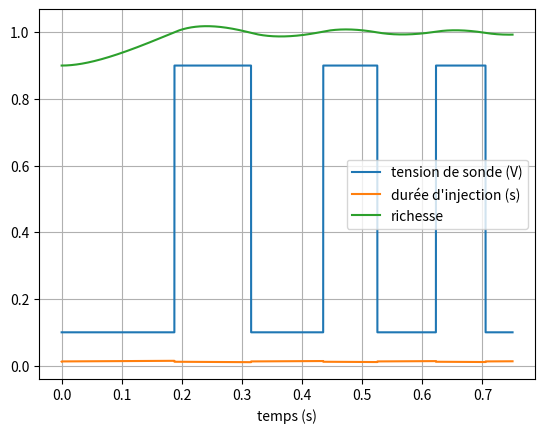

Reproduce this figure in Python.
# -*- coding: utf-8 -*-
"""
Created on Fri May  5 21:25:28 2017

[redacted]

Proposition de correction pour l'épreuve de modélisation, banque PT, 2017
"""

#Q8

def indice(A,val):
    "méthode: recherche linéaire"
    "hypothèse: A[0]<=val and val<A[-1]"
    id_ = 0 #id_ car id est une built-in function 
    while A[id_] <= val:
        id_ += 1
    return id_ - 1

assert indice([0,1,2,3,4,5,6,7],3.5)==3
assert indice([0,1,2,3,4,5,6,7],3)==3
assert indice([0,1,2,3,4,5,6,7],0)==0
assert indice([0,1,2,3,4,5,6,7],6.99)==6

def indice(A,val):
    "méthode: recherche par dichotomie"
    "hypothèse: A[0]<=val and val<A[-1]"
    debut = 0
    fin = len(A)-1
    while fin-debut>1:
        milieu = (debut+fin)//2
        a = A[milieu]
        if a == val:
            return milieu
        elif a < val:
            debut = milieu
        else:
            fin = milieu
    return debut
    
assert indice([0,1,2,3,4,5,6,7],3.5)==3
assert indice([0,1,2,3,4,5,6,7],3)==3
assert indice([0,1,2,3,4,5,6,7],4.5)==4
assert indice([0,1,2,3,4,5,6,7],4)==4
assert indice([0,1,2,3,4,5,6,7],0)==0
assert indice([0,1,2,3,4,5,6,7],6.99)==6

#Q9
def extraire(T,P,Nm,i,j):
    ST=[[T[i][j],   T[i][j+1],   P[j],   Nm[i]],
        [T[i+1][j], T[i+1][j+1], P[j+1], Nm[i+1]]]
    return ST
    
#Q10
P = [0.295, 0.39, 0.48, 0.565, 0.645, 0.72, 0.79] #bar
Nm = [600,900,1300,1700,2200,2700,3200,3800,4400,5000,5600,6300,7000] #tr/min

T=[[2,420, 3.454, 4.408, 5.440, 6.484, 7.522, 8.548],
   [2.702, 3.776, 4.852, 5.900, 6.962, 8.004, 9.036],
   [3.064, 4.162, 5.248, 6.330, 7.418, 8.432, 9.434],
   [3.270, 4.412, 5.552, 6.644, 7.734, 8.774, 9.766],
   [3.432, 4.630, 5.804, 6.952, 8.062, 9.126, 10.154],
   [3.498, 4.710, 5.916, 7.090, 8.230, 9.334, 10.39],
   [3.560, 4.778, 6.022, 7.214, 3.388, 9.552, 10.614],
   [3.658, 4.878, 6.168, 7.358, 8.558, 9.742, 10.844],
   [3.740, 5.008, 6.324, 7.510, 8.738, 9.962, 11.066],
   [3.816, 5.134, 6.480, 7.708, 8.962, 10.204, 11.32],
   [3.908, 5.290, 6.622, 7.890, 9.174, 10.408, 11,582],
   [3.990, 5.390, 6.754, 8.076, 9.372, 10.612, 11,79],
   [4.030, 5.436, 6.808, 8.152, 9.452, 10.700, 11.898]]
   
#Un exemple au hasard
Pcol = 0.5 #bar
Nmot = 1600 #tr/min

j = indice(P,Pcol)
i = indice(Nm,Nmot)
ST= extraire(T,P,Nm,i,j)
print(ST)

#Q11
def Gauss(A,C):
    n = len(A)
    #on rend la matrice triangulaire
    for ligne in range(n):
        pivot = A[ligne][ligne]
        #il faudrait vérifier pivot != 0
        for ligne_dessous in range(ligne+1,n):
            coef = A[ligne_dessous][ligne]/pivot
            for colonne in range(ligne,n):
                A[ligne_dessous][colonne] -= A[ligne][colonne]*coef
            C[ligne_dessous] -= C[ligne]*coef
    #on resout à partir du bas
    solution = [0]*n
    for ligne in range(n-1,-1,-1):
        s = C[ligne]
        for colonne in range(ligne+1,n):
            s -= solution[colonne]*A[ligne][colonne]
        solution[ligne] = s/A[ligne][ligne]
    return solution
 
def test_Gauss(ST,Pcol,Nmot):
    A=[[1,0,0,0],[1,1,0,0],[1,0,1,0],[1,1,1,1]]
    C=[ST[0][0],ST[0][1],ST[1][0],ST[1][1]]
    b = Gauss(A,C)
    #print(b)
    
    Pj   = ST[0][2]
    Pjp1 = ST[1][2]
    Nmi  = ST[0][3]
    Nmip1 = ST[1][3]
    x = (Pcol-Pj)/(Pjp1-Pj)
    y = (Nmot-Nmi)/(Nmip1-Nmi)

    return b[0] + b[1]*x + b[2]*y + b[3]*x*y
 
print("interpolation par Gauss       :",test_Gauss(ST,Pcol,Nmot))
   
#Q14
def interpol(ST,Pcol,Nmot):
    Pj   = ST[0][2]
    Pjp1 = ST[1][2]
    Nmi  = ST[0][3]
    Nmip1 = ST[1][3]
    x = (Pcol-Pj)/(Pjp1-Pj)
    y = (Nmot-Nmi)/(Nmip1-Nmi)
    b = [0]*4
    b[0] = ST[0][0]
    b[1] = ST[0][1]-ST[0][0]
    b[2] = ST[1][0]-ST[0][0]
    b[3] = ST[1][1]-ST[0][1]-ST[1][0]+ST[0][0] #ERREUR DANS SUJET
    #print(b)
    
    return b[0] + b[1]*x + b[2]*y + b[3]*x*y

print("interpolation par substitution:",interpol(ST,Pcol,Nmot))  

#Q15
def sonde(r):
    "fonction seuil"
    lambda_ = 1/r #lambda_ car lambda est un mot reservé
    if lambda_ >= 1:
        return 0.1 #pauvre
    else:
        return 0.9 #riche
        
#Q16
def duree_injection(Usonde,Kpp,Kpn,Ki,tinjc0,integ_i,dt):
    """
    entrée : Usonde(t_i), integ_i
    sortie : Usonde(t_(i+1)), integ_(i+1)
    """
    
    integ_suivant = integ_i + tinjc0*dt    
    if Usonde <= 0.5:
        return tinjc0*Kpp + Ki*integ_suivant, integ_suivant
    else:
        return tinjc0*Kpn - Ki*integ_suivant, integ_suivant

#Q18
def Euler(tau,K,dt,s_i,e_i):
    """
    entrée : s(ti)
    sortie : s(ti+1)
    """
    return (K*e_i-s_i)*dt/tau + s_i
    
#Q19
def richesse(tau1,tau2,K,dt,r_i,w_i,tinjec_i):
    w_suivant = Euler(tau1,K,dt,w_i,tinjec_i)
    r_suivant = Euler(tau2,1,dt,r_i,w_i)
    return r_suivant,w_suivant
    
Tcycle = 60 / (2*4000) #s
tau1 = 10*Tcycle #s
tau2 = 20*Tcycle #s
Kpp = 1.03
Kpn = 0.95
Ki  = 0.8 #s**(-1)
tinjc0 = 12.3e-3 #s
t_0 = 0 #s
t_n = 100*Tcycle #s
dt  = 2e-6 #s
w_0 = 0.9 
K = 1/tinjc0 #s**(-1)
integ = 0

liste_richesse = [0.9]
liste_tinjec = [tinjc0]
liste_U = [sonde(liste_richesse[0])]

#Q21
liste_temps = [t_0+i*dt for i in range(int(t_n/dt)+1)]

r = liste_richesse[0]
t_injec = liste_tinjec[0]
U = liste_U[0]
w = w_0

cycle_mesure_U = int(Tcycle / dt)
print(cycle_mesure_U) #3750

for numero_t in range(1,len(liste_temps)):
    if numero_t % cycle_mesure_U == 0:
        U_nouveau = sonde(r)
        if U_nouveau != U: #franchissement de seuil
            integ = 0
        U = U_nouveau
    t_injec, integ = duree_injection(U,Kpp,Kpn,Ki,tinjc0,integ,dt)
    r, w = richesse(tau1,tau2,K,dt,r,w,t_injec)
    
    liste_U.append(U)
    liste_tinjec.append(t_injec)
    liste_richesse.append(r)

import matplotlib.pyplot as plt
plt.plot(liste_temps,liste_U,label="tension de sonde (V)")    
plt.xlabel("temps (s)")
plt.legend()
plt.grid()
plt.show()

plt.plot(liste_temps,liste_tinjec,label="durée d'injection (s)")
plt.xlabel("temps (s)")
plt.legend()
plt.grid()
plt.show()

plt.plot(liste_temps,liste_richesse,label="richesse")    
plt.xlabel("temps (s)")
plt.legend()
plt.grid()
plt.show()
    
   
